Run: headless pygame with SDL's dummy video driver; simulated clock (each Clock.tick advances the game by its frame time, no real sleeping); random seed 0; keys injected as events and as key.get_pressed() state; no mouse input.
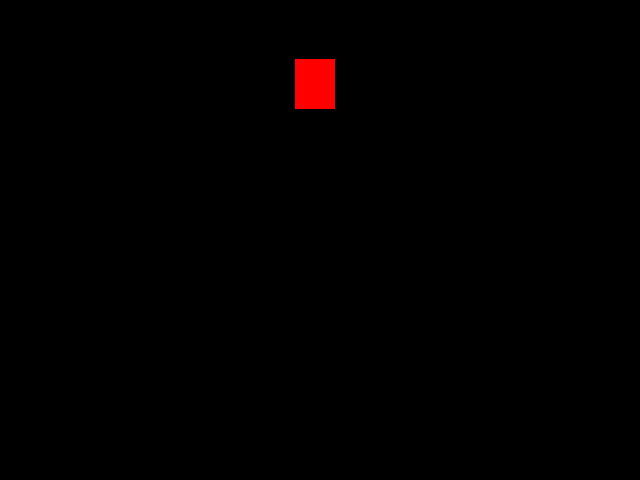
Frame 1 of 4 · flips 1–60 · no input
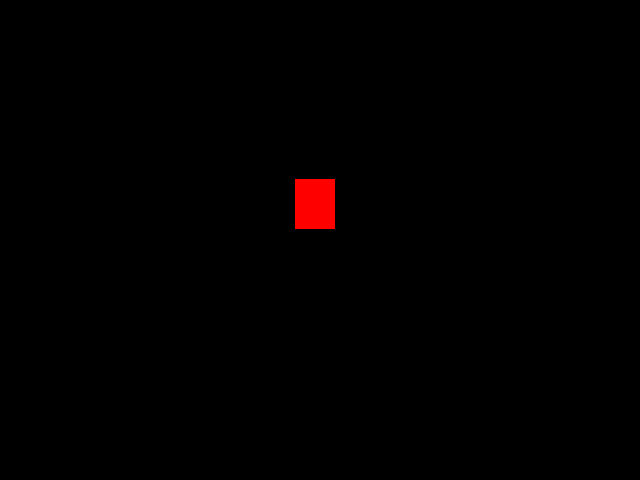
Frame 2 of 4 · flips 61–180 · tapped SPACE, RETURN · held RIGHT (→), D
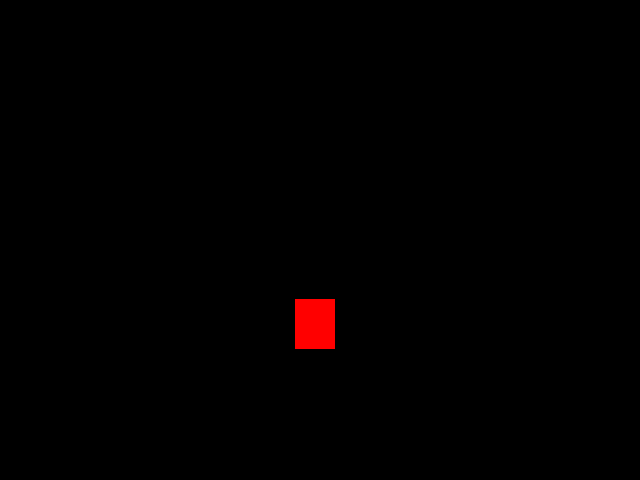
Frame 3 of 4 · flips 181–300 · held DOWN (↓), S
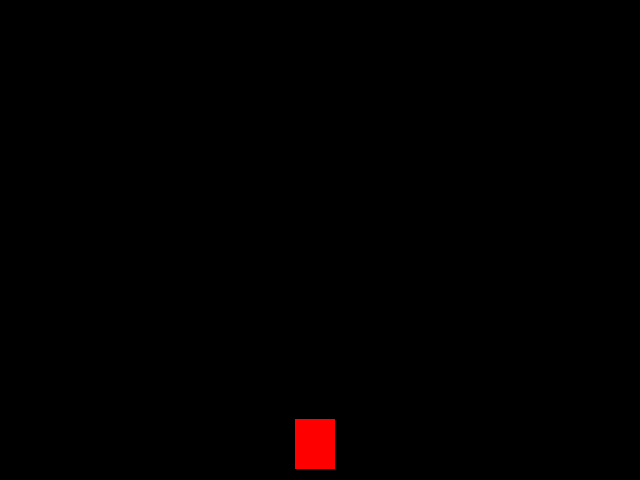
Frame 4 of 4 · flips 301–420 · held LEFT (←), A, UP (↑), W

The pygame program that drew these frames:

import pygame
from pygame.locals import *
from sys import exit

pygame.init() # Inicialiando o pygame

largura = 640
altura = 480
x = largura / 2 - 25
y = 0
relogio = pygame.time.Clock()
# Definindo display
tela = pygame.display.set_mode((largura, altura))  
pygame.display.set_caption('Jogo teste') # Título da aba

# Criando loop pra rodar o jogo
while True:
    relogio.tick(100)
    tela.fill((0,0,0))
    for event in pygame.event.get():
        if event.type == QUIT:
            pygame.quit()
            exit()
    pygame.draw.rect(tela, (255,0,0), (x, y, 40, 50))
    #x += 1
    if y >= altura:
        y = 0
    y += 1
    #pygame.draw.circle(tela, (0,0,255), (300, 260), 40) 
    #pygame.draw.line(tela, (255,255,0), (390, 0), (390, 600), 5)
    
    pygame.display.update()
